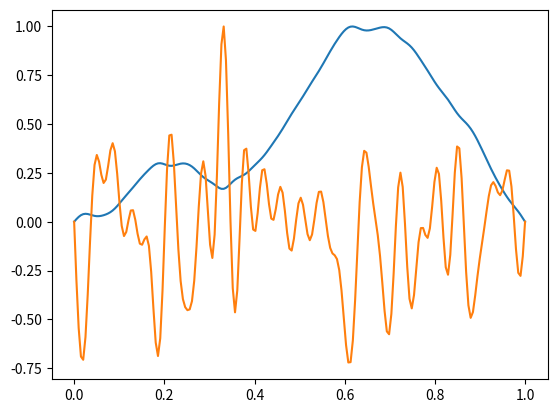
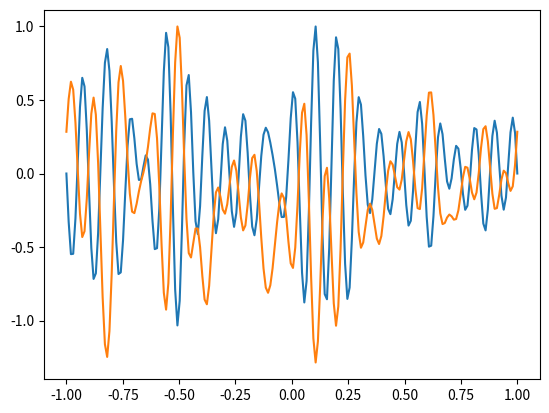
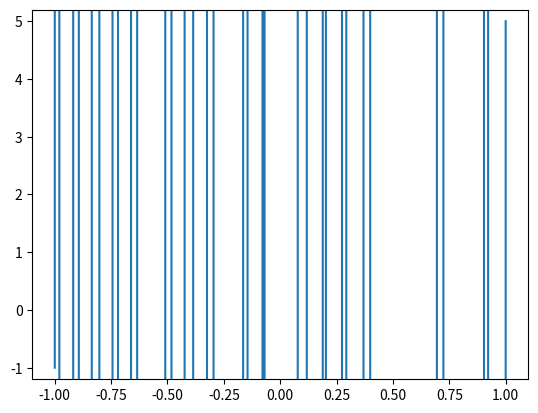

Python code for these plots, in order:
"""
 Generate source terms and solutions for the differential equation

   u'' = sum(c[k]*phi_k(x))  .


[redacted]
@date: March 2023
"""
import numpy as np
import matplotlib.pyplot as plt


SEED = np.random.seed(69)


def cheb_sample(nsample=50, limits=(0, 1)):
    """Sample an interval using Chebyshev nodes

    Parameters
    ----------
    nsample : int, optional
        Number of points, by default 50.
    limits : tuple, optional
        Interval to sample, by default (0, 1).

    Returns
    -------
    x : ndarray (float)
        Coordinates for the sampled interval.
    """
    theta = np.linspace(0, 2*np.pi, nsample)
    x0, x1 = limits
    x = 0.5*(x0 + x1) + 0.5*(x1 - x0)*np.cos(theta)
    return x


def gen_data(n=50, nsample=200, ndata=2500, sample_type=None):
    """Generate data for a trigonometric polynomial

    Parameters
    ----------
    n : int, optional
        Number of terms to include, by default 50.
    nsample : int, optional
        Number of sampling points in (-1, 1), by default 200.
    ndata : int, optional
        Number of pairs source/solutions generated, by default 2500.
    sample_type : string, optional
        Type of sampling, by default None. The default sampling is
        uniform

    Returns
    -------
    x : ndarray, float
        Coordinates for the evaluation points
    sol : ndarray, float
        Solutions for different sources. Shape ndata by nsample.
    source : ndarray, float
        Sources. Shape ndata by nsample.
    """
    if sample_type == "cheby":
        x = cheb_sample(nsample, (0, 1))
    else:
        x = np.linspace(0, 1, nsample)
    coeff = np.random.normal(0, 1, (ndata, n + 1))
    source = np.zeros((ndata, nsample))
    sol = np.zeros((ndata, nsample))
    for k in range(1, n + 1):
        source += np.outer(coeff[:, k], np.sin(k*np.pi*x))
        sol -= np.outer(coeff[:, k], np.sin(k*np.pi*x))/(k*np.pi)**2

    source = (source.T / np.linalg.norm(coeff, axis=1)).T
    sol = (sol.T / np.linalg.norm(coeff, axis=1)).T
    return x, sol, source


def gen_data_mms(n=50, nsample=200, ndata=2500, sample_type=None,
                 bc=(0.0, 0.0), basis="poly", normalize=False):
    """
    Generate data for using the method of manufactured solutions.

    The data is normalized by the maximum value of the source.

    Parameters
    ----------
    n : int, optional
        Number of terms to include, by default 50.
    nsample : int, optional
        Number of sampling points in (-1, 1), by default 200.
    ndata : int, optional
        Number of pairs source/solutions generated, by default 2500.
    sample_type : string, optional
        Type of sampling, by default None. The default sampling is
        uniform
    bc : tuple (float), optional
        Boundary conditions (left, right), by default both are 0.
    basis : string, optional
        Type of basis used: polynomials or trigonometric.

    Returns
    -------
    x : ndarray, float
        Coordinates for the evaluation points
    sol : ndarray, float
        Solutions for different sources. Shape ndata by nsample.
    source : ndarray, float
        Sources. Shape ndata by nsample.
    """
    if sample_type == "cheby":
        x = cheb_sample(nsample, (-1, 1))
    else:
        x = np.linspace(-1, 1, nsample)
    ua, ub = bc
    if basis == "poly":
        coeff = np.random.normal(0, 1, (ndata, n + 1))
    else:
        n = n//2
        A0 = np.random.normal(0, 1, (ndata))
        Ak = np.random.normal(0, 1, (ndata, n + 1))
        Bk = np.random.normal(0, 1, (ndata, n + 1))
    source = np.zeros((ndata, nsample))
    sol = np.zeros((ndata, nsample))
    if basis == "poly":
        for k in range(1, n + 1):
            sol += np.outer(coeff[:, k], x**k)
            source += np.outer(coeff[:, k], k*(k - 1)*x**k)
    else:
        source += np.outer(A0, np.ones_like(x))
        for k in range(1, n + 1):
            source += np.outer(Ak[:, k], np.cos(k*np.pi*x))
            source += np.outer(Bk[:, k], np.sin(k*np.pi*x))
            sol -= (k*np.pi)**2 * np.outer(Ak[:, k], np.cos(k*np.pi*x))
            sol -= (k*np.pi)**2 * np.outer(Bk[:, k], np.sin(k*np.pi*x))
        
    sol += 0.5*(np.outer(ua - sol[:, 0], 1 - x)
                + np.outer(ub - sol[:, -1], 1 + x))

    # The following normalization would make the boundary conditions
    # to change
    if normalize:
        source = (source.T / np.max(source, axis=1)).T
        sol = (sol.T / np.max(source, axis=1)).T
    return x, sol, source


if __name__== "__main__":

    # Old data generation routine
    x, sol, source = gen_data()
    plt.figure()
    plt.plot(x, sol[0,:] / np.max(sol[0,:]))
    plt.plot(x, source[0,:] / np.max(source[0,:]))

    # Manufactured solutions approach
    x, sol, source = gen_data_mms(basis="trig")
    plt.figure()
    plt.plot(x, sol[0,:] / np.max(sol[0,:]))
    plt.plot(x, source[0,:] / np.max(source[0,:]))

    x, sol, source = gen_data_mms(basis="trig", bc=(-1, 5))
    plt.figure()
    plt.plot(x, sol[0,:])
    plt.ylim(-1.2, 5.2)

    plt.show()
